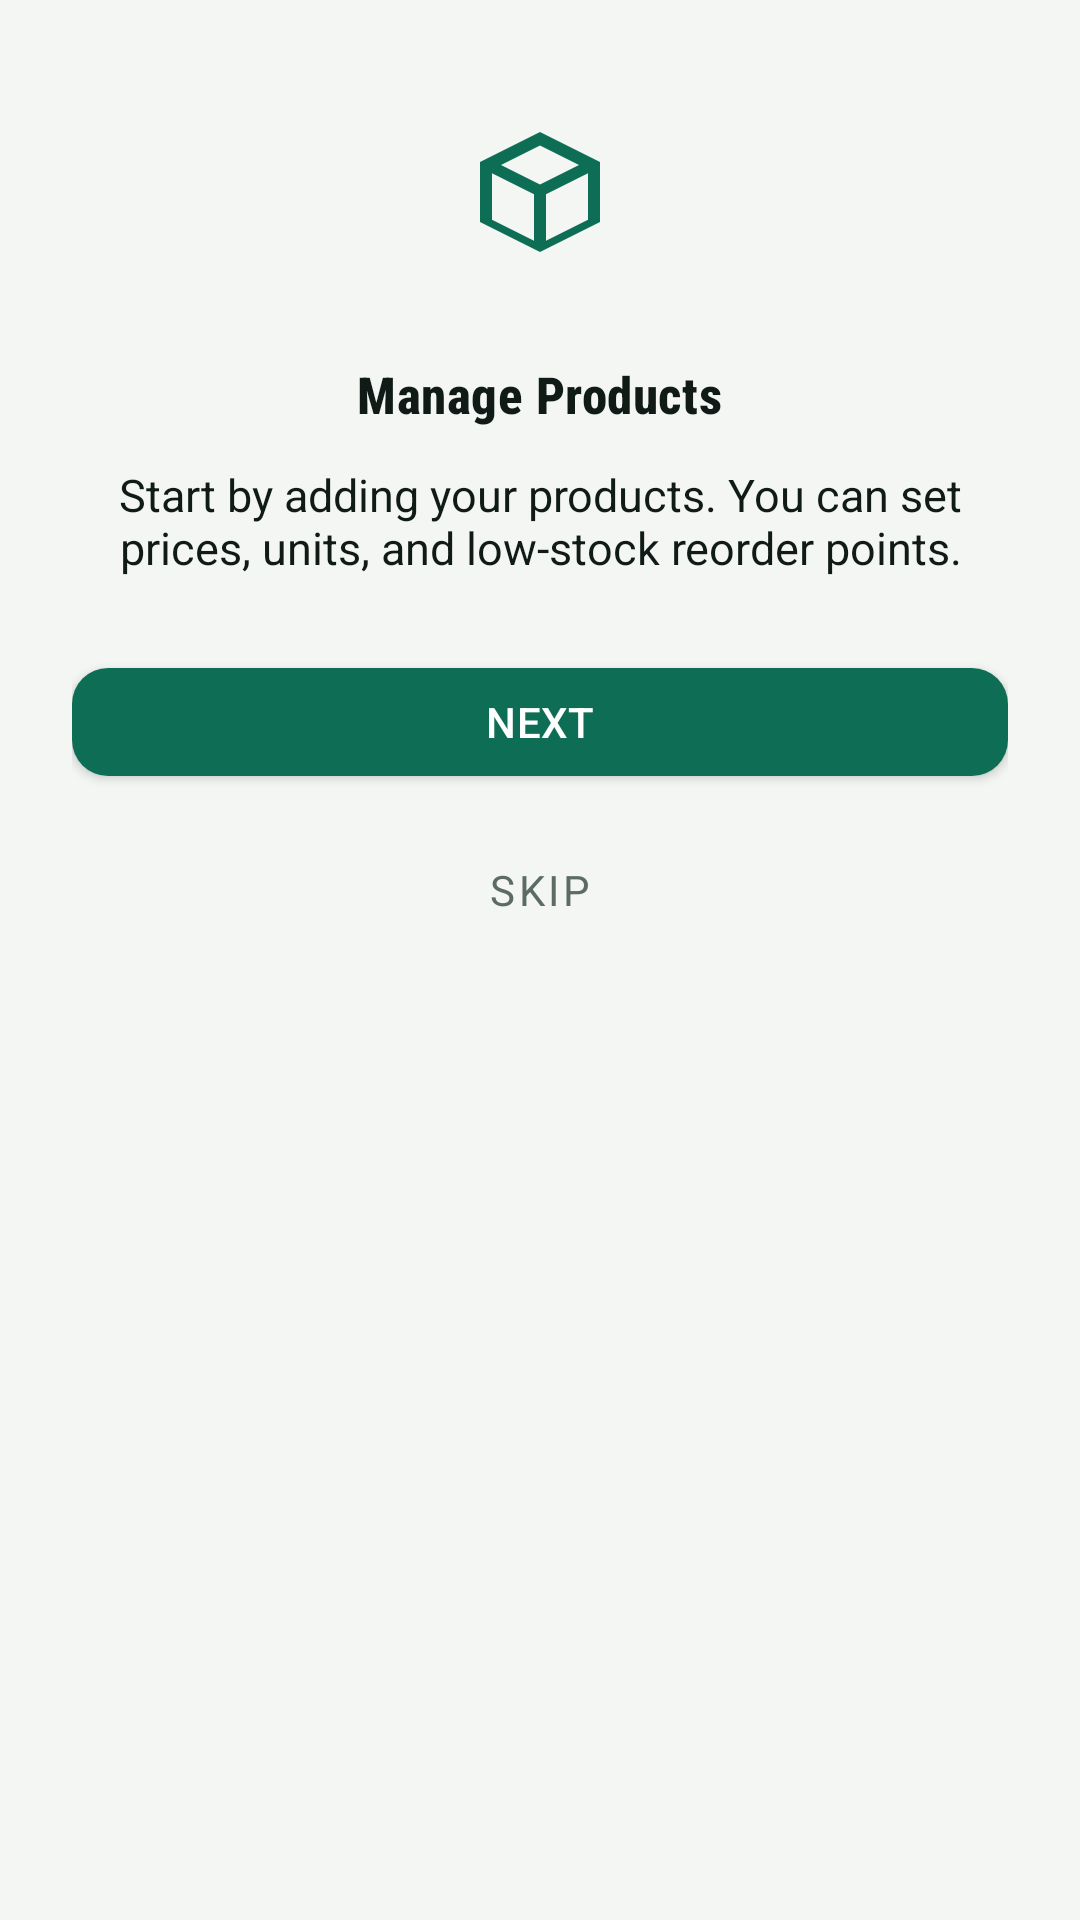

Reconstruct the res/layout file that produces this screen, plus the resources it refers to.
<!-- AndroidManifest.xml: application theme Theme.StockManagement -->
<!-- res/layout/dialog_onboarding.xml -->
<?xml version="1.0" encoding="utf-8"?>
<LinearLayout xmlns:android="http://schemas.android.com/apk/res/android"
    xmlns:app="http://schemas.android.com/apk/res-auto"
    android:layout_width="match_parent"
    android:layout_height="wrap_content"
    android:orientation="vertical"
    android:padding="24dp">

    <ImageView
        android:id="@+id/onboarding_image"
        android:layout_width="80dp"
        android:layout_height="80dp"
        android:layout_gravity="center"
        android:background="@drawable/circle_primary_light"
        android:padding="16dp"
        android:src="@drawable/ic_products"
        android:contentDescription="@null"
        app:tint="@color/brand_emerald" />

    <TextView
        android:id="@+id/onboarding_title"
        style="@style/Text.Display.Small"
        android:layout_width="wrap_content"
        android:layout_height="wrap_content"
        android:layout_gravity="center"
        android:layout_marginTop="16dp"
        android:text="@string/onboarding_step1_title"
        android:textStyle="bold" />

    <TextView
        android:id="@+id/onboarding_description"
        style="@style/Text.Body"
        android:layout_width="match_parent"
        android:layout_height="wrap_content"
        android:layout_marginTop="12dp"
        android:gravity="center"
        android:text="@string/onboarding_step1_desc" />

    <com.google.android.material.button.MaterialButton
        android:id="@+id/btn_onboarding_next"
        style="@style/Button.Primary"
        android:layout_width="match_parent"
        android:layout_height="wrap_content"
        android:layout_marginTop="24dp"
        android:text="@string/onboarding_next"
        app:cornerRadius="12dp" />

    <com.google.android.material.button.MaterialButton
        android:id="@+id/btn_onboarding_skip"
        style="@style/Widget.MaterialComponents.Button.TextButton"
        android:layout_width="match_parent"
        android:layout_height="wrap_content"
        android:layout_marginTop="8dp"
        android:text="@string/onboarding_skip"
        android:textColor="@color/text_secondary" />

</LinearLayout>
<!-- resources referenced by this layout -->
<resources>
  <color name="brand_emerald">#0E6E55</color>
  <color name="text_secondary">#5C6B66</color>
  <!-- drawable ic_products (drawable) -->
  <vector xmlns:android="http://schemas.android.com/apk/res/android"
      android:width="22dp" android:height="22dp" android:viewportWidth="24" android:viewportHeight="24">
      <path android:fillColor="@color/brand_emerald" android:pathData="M12,2L2,7v10l10,5 10,-5V7L12,2zM12,4.24L18.5,7.5 12,10.76 5.5,7.5 12,4.24zM4,8.87l7,3.5v7.76l-7,-3.5V8.87zM13,20.13v-7.76l7,-3.5v7.76l-7,3.5z"/>
  </vector>
  <string name="onboarding_next">Next</string>
  <string name="onboarding_skip">Skip</string>
  <string name="onboarding_step1_desc">Start by adding your products. You can set prices, units, and low-stock reorder points.</string>
  <string name="onboarding_step1_title">Manage Products</string>
  <style name="Button.Primary" parent="Widget.MaterialComponents.Button">
          <item name="backgroundTint">@color/brand_emerald</item>
          <item name="android:textColor">@color/surface</item>
          <item name="android:fontFamily">sans-serif-medium</item>
          <item name="cornerRadius">12dp</item>
          <item name="android:letterSpacing">0.01</item>
      </style>
  <style name="Text.Body" parent="android:Widget">
          <item name="android:fontFamily">sans-serif</item>
          <item name="android:textColor">@color/text_primary</item>
          <item name="android:textSize">15sp</item>
      </style>
  <style name="Text.Display.Small">
          <item name="android:textSize">17sp</item>
      </style>
  <style name="Theme.StockManagement" parent="Theme.MaterialComponents.DayNight.NoActionBar">
          <item name="colorPrimary">@color/brand_emerald</item>
          <item name="colorPrimaryDark">@color/brand_emerald_dark</item>
          <item name="colorAccent">@color/status_low</item>
          <item name="android:windowBackground">@color/paper</item>
          <item name="android:textColorPrimary">@color/text_primary</item>
          <item name="android:textColorSecondary">@color/text_secondary</item>
          <item name="android:fontFamily">sans-serif</item>
      </style>
  <color name="surface">#FFFFFF</color>
  <color name="text_primary">#101B18</color>
  <color name="brand_emerald_dark">#0A5240</color>
  <color name="status_low">#C97A2B</color>
  <color name="paper">#F4F6F3</color>
</resources>
